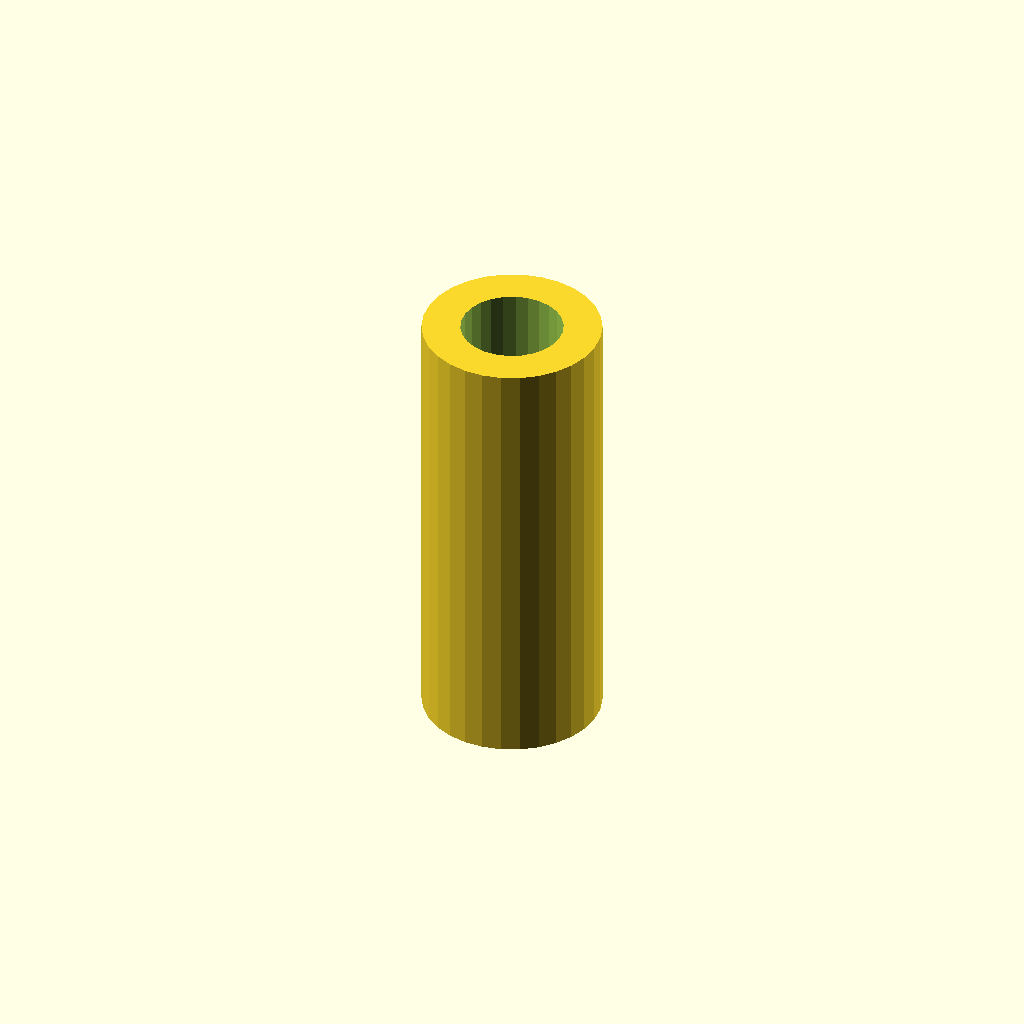
Cell 1 — every parameter at its default value.
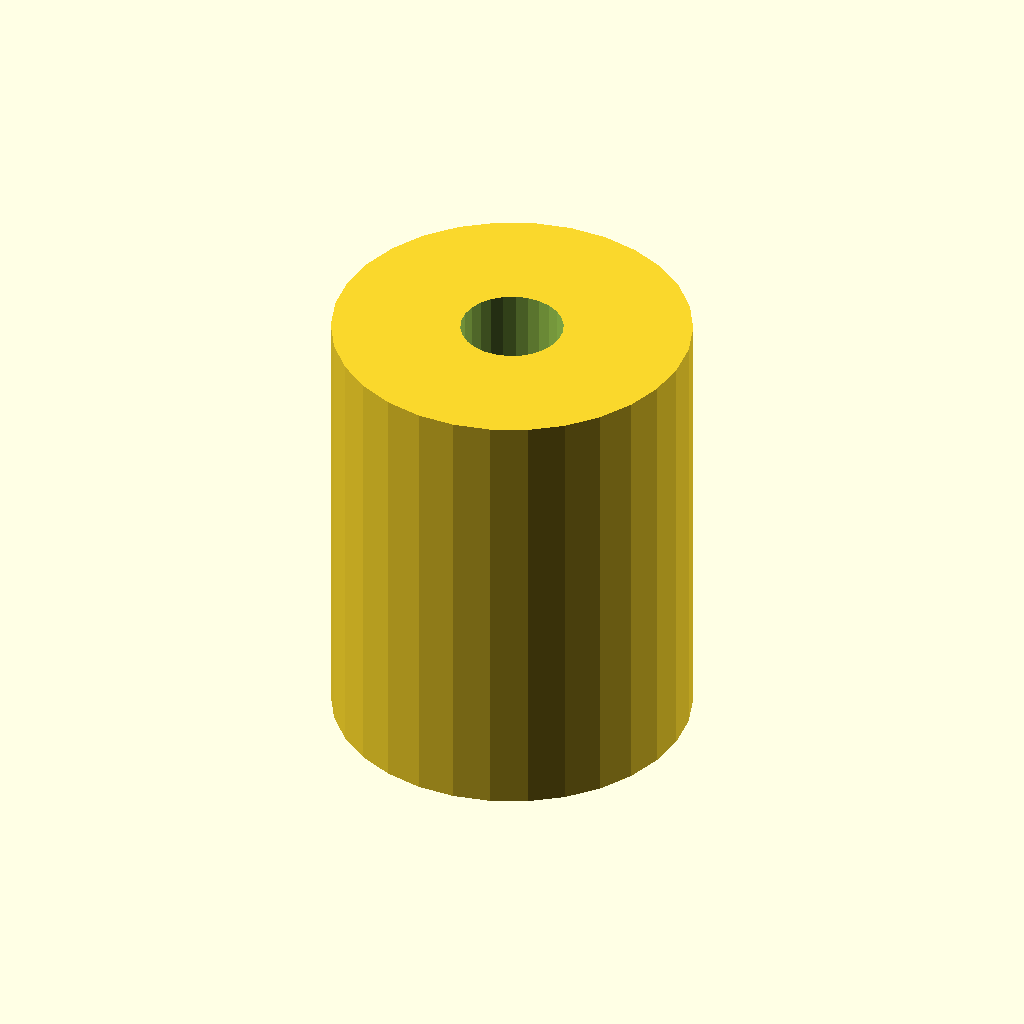
Cell 2 — outer_diameter set to 56, the other parameters unchanged.
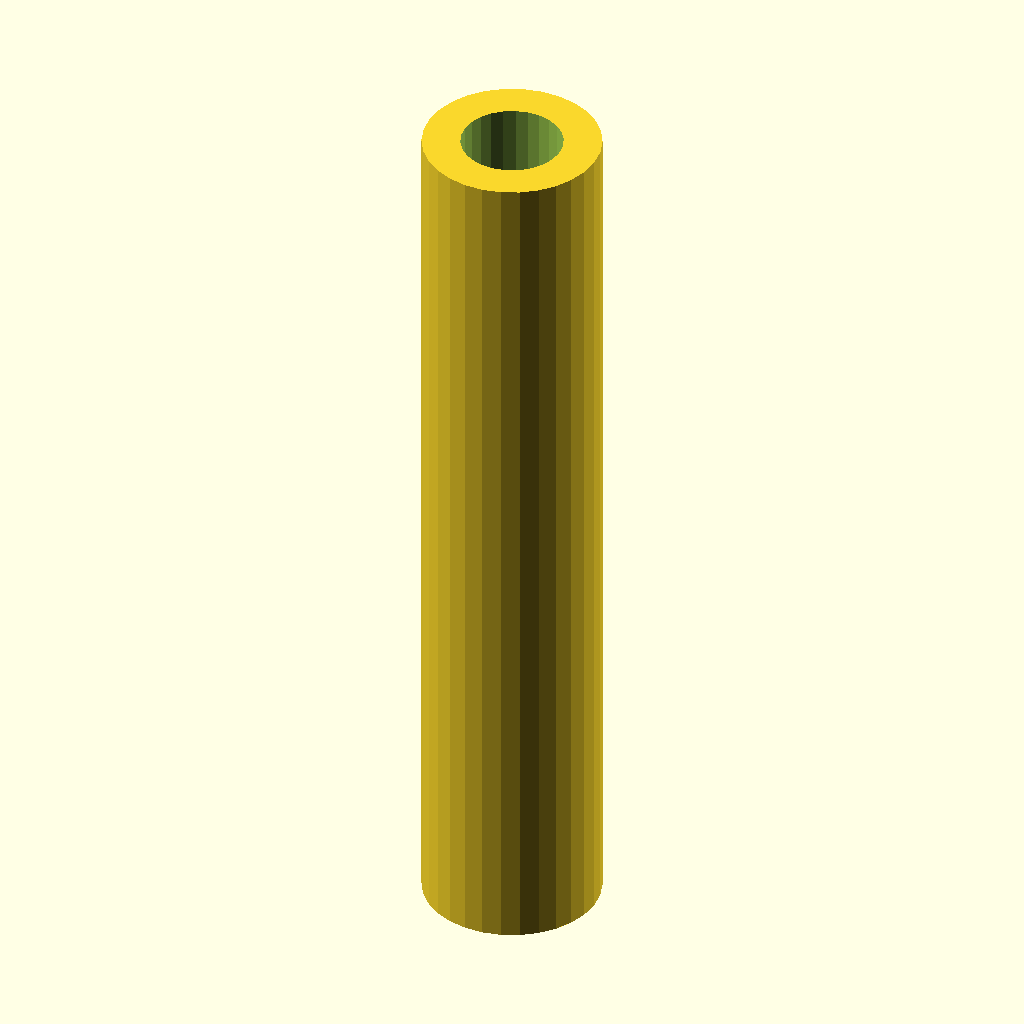
Cell 3 — length set to 140, the other parameters unchanged.
One fixed orthographic camera (rotation 55°, 0°, 25°; colour scheme Cornfield) for every cell.
OpenSCAD source file results/nopscadlib/ablations/no_json_ir/scad/linear_bearing__LM16LUU.scad:
// Parameters
inner_diameter = 16.0; // Through bore diameter
outer_diameter = 28.0; // Outer diameter of the bearing
length = 70.0;         // Overall length of the bearing

// Linear bearing body
module linear_bearing_body() {
    cylinder(d=outer_diameter, h=length, center=true);
}

// Through bore
module through_bore() {
    cylinder(d=inner_diameter, h=length + 2, center=true);
}

// Linear bearing assembly
module linear_bearing() {
    difference() {
        linear_bearing_body();
        through_bore();
    }
}

// Render the linear bearing
linear_bearing();
Customizer parameters (derived from the source; name, type, default, range or options):
inner_diameter: number, default 16
outer_diameter: number, default 28
length: number, default 70
